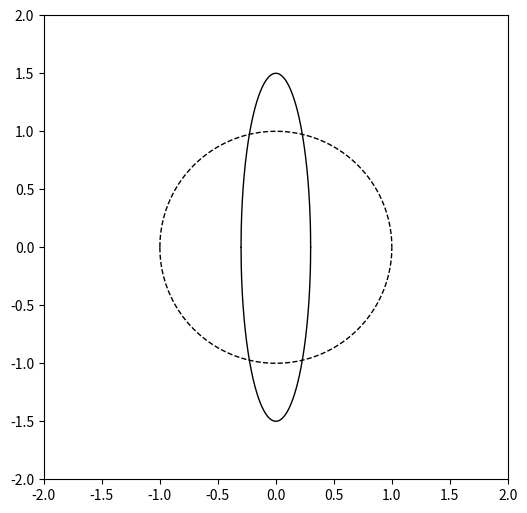

This figure's Python source: (Note: this script raises an exception after producing the figure.)
#!/usr/bin/env python
# -*- coding: utf-8 -*-
'''
intersection.py
---------------

Interactive circle/ellipse intersection point finder.

'''

import numpy as np
import matplotlib.pyplot as pl
from matplotlib.widgets import Slider
tol = 1e-5

def GetRoots(a, b, xE, yE, xC, yC, r):
  '''
  
  '''
  
  # Define some stuff
  r2 = r * r;
  a2 = a * a;
  b2 = b * b;
  a2b2 = a2 / b2;
  x0 = xE - xC;
  y0 = yE - yC;
  y2 = y0 * y0;
  x2 = x0 * x0;
  
  # Get the coefficients
  A = a2b2 - 1.;
  B = -2. * x0 * a2b2;
  C = r2 - y2 - a2 + a2b2 * x2;
  D = 4. * y2 * a2b2;
  c4 = A * A;
  c3 = 2. * A * B;
  c2 = 2. * A * C + B * B + D;
  c1 = 2. * B * C - 2. * D * x0;
  c0 = C * C - (b2 - x2) * D;
  
  # Get the real roots
  roots = [r.real + xC for r in np.roots([c4, c3, c2, c1, c0]) if np.abs(r.imag) < tol]
  return roots

class Interactor(object):
  '''
  
  '''
  
  def __init__(self):
    '''
  
    '''
    
    # Set up the figure
    self.fig, self.ax = pl.subplots(1, figsize = (6, 8))
    self.fig.subplots_adjust(bottom = 0.3)
    self.ax.set_aspect(1)
    self.ax.set_xlim(-2, 2)
    self.ax.set_ylim(-2, 2)
    
    # Plot the circle
    x = np.linspace(-1,1,1000)
    self.ax.plot(x, np.sqrt(1 - x**2), 'k--', lw = 1)
    self.ax.plot(x, -np.sqrt(1 - x**2), 'k--', lw = 1)
    
    # Plot the ellipse
    xE = 0
    yE = 0
    a = 1.5
    b = 0.3
    x = np.linspace(xE - b, xE + b, 1000)
    self.el1, = self.ax.plot(x, yE - a / b * np.sqrt(b ** 2 - (x - xE) ** 2), 'k-', lw = 1)
    self.el2, = self.ax.plot(x, yE + a / b * np.sqrt(b ** 2 - (x - xE) ** 2), 'k-', lw = 1)
    
    # Plot the intersections
    self.pts = [0, 0, 0, 0, 0, 0, 0, 0]
    for n in range(8):
      self.pts[n], = self.ax.plot(-99, -99, 'ro')
    n = 0
    roots = GetRoots(a, b, xE, yE, 0, 0, 1)
    for x in roots:
      yC1 = np.sqrt(1 - x ** 2)
      yC2 = -yC1
      A = b ** 2 - (x - xE) ** 2
      if A < 0:
        A = 0
      else:
        A = a / b * np.sqrt(A)
      yE1 = yE - A
      yE2 = yE + A
      if np.abs(yC1 - yE1) < tol:
        self.pts[n].set_xdata(x)
        self.pts[n].set_ydata(yC1)
        n += 1
      if np.abs(yC1 - yE2) < tol:
        self.pts[n].set_xdata(x)
        self.pts[n].set_ydata(yC1)
        n += 1
      if np.abs(yC2 - yE1) < tol:
        self.pts[n].set_xdata(x)
        self.pts[n].set_ydata(yC2)
        n += 1
      if np.abs(yC2 - yE2) < tol:
        self.pts[n].set_xdata(x)
        self.pts[n].set_ydata(yC2)
        n += 1
      
    # Sliders
    self.axa = pl.axes([0.125, 0.05, 0.775, 0.03])
    self.sla = Slider(self.axa, r'$a$', 0.01, 2, valinit = a)
    self.axb = pl.axes([0.125, 0.1, 0.775, 0.03])
    self.slb = Slider(self.axb, r'$b$', 0.01, 2, valinit = b)
    self.axx = pl.axes([0.125, 0.15, 0.775, 0.03])
    self.slx = Slider(self.axx, r'$x$', -1, 1, valinit = xE)
    self.axy = pl.axes([0.125, 0.2, 0.775, 0.03])
    self.sly = Slider(self.axy, r'$y$', -1, 1, valinit = yE)
    
    # Init
    self.sla.on_changed(self.update)
    self.slb.on_changed(self.update)
    self.slx.on_changed(self.update)
    self.sly.on_changed(self.update)
    self.update(None)
    
    pl.show()
  
  def update(self, val):
    '''
  
    '''
  
    # Get the values
    a = self.sla.val
    b = self.slb.val
    xE = self.slx.val
    yE = self.sly.val
  
    # Update the ellipse
    x = np.linspace(xE - b, xE + b, 1000)
    A = b ** 2 - (x - xE) ** 2
    A[A < 0] = 0
    A = np.sqrt(A)
    self.el1.set_xdata(x)
    self.el1.set_ydata(yE - a / b * A)
    self.el2.set_xdata(x)
    self.el2.set_ydata(yE + a / b * A)
    
    # Get the roots
    for n in range(8):
      self.pts[n].set_xdata(-99)
    n = 0
    roots = GetRoots(a, b, xE, yE, 0, 0, 1)
    for x in roots:
      yC1 = np.sqrt(1 - x ** 2)
      yC2 = -yC1
      A = b ** 2 - (x - xE) ** 2
      if A < 0:
        A = 0
      else:
        A = a / b * np.sqrt(A)
      yE1 = yE - A
      yE2 = yE + A
      if np.abs(yC1 - yE1) < tol:
        self.pts[n].set_xdata(x)
        self.pts[n].set_ydata(yC1)
        n += 1
      if np.abs(yC1 - yE2) < tol:
        self.pts[n].set_xdata(x)
        self.pts[n].set_ydata(yC1)
        n += 1
      if np.abs(yC2 - yE1) < tol:
        self.pts[n].set_xdata(x)
        self.pts[n].set_ydata(yC2)
        n += 1
      if np.abs(yC2 - yE2) < tol:
        self.pts[n].set_xdata(x)
        self.pts[n].set_ydata(yC2)
        n += 1

if __name__ == '__main__':       
  Interactor()
  pl.show()